Image classification data set "boardTrainingData" (mcwhorpj/boardTrainingData on GitHub). Class labels (6): Arduino Nano, Arduino Uno, Jetson Nano, Jetson Xavier NX, Raspberry Pi Three, Raspberry Pi Zero.

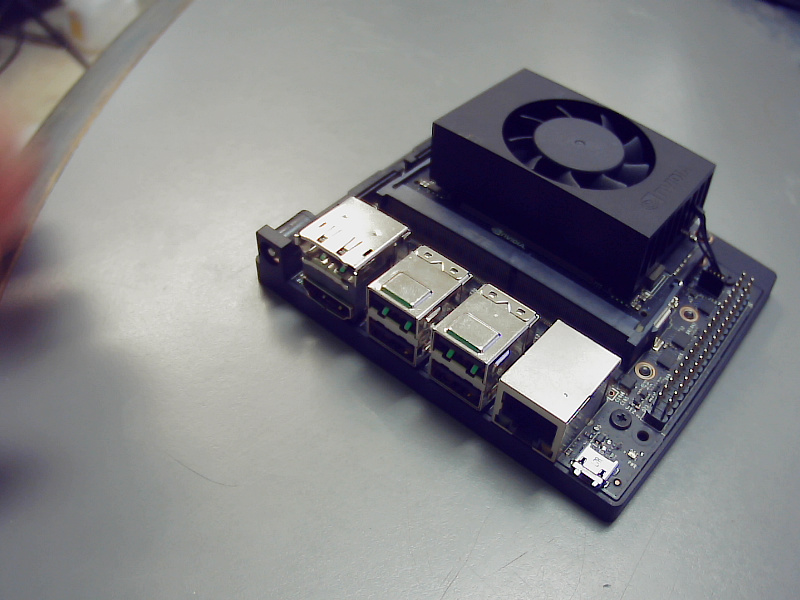
Label: Jetson Xavier NX

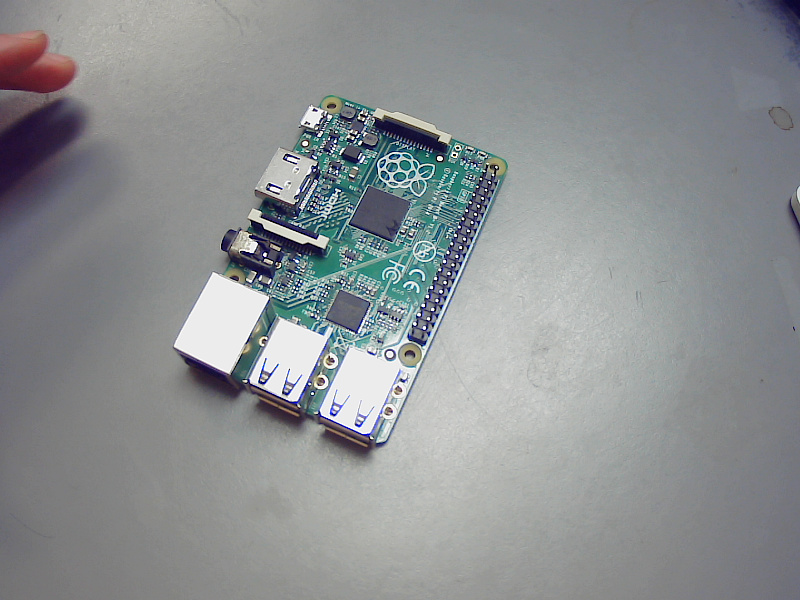
Label: Raspberry Pi Three

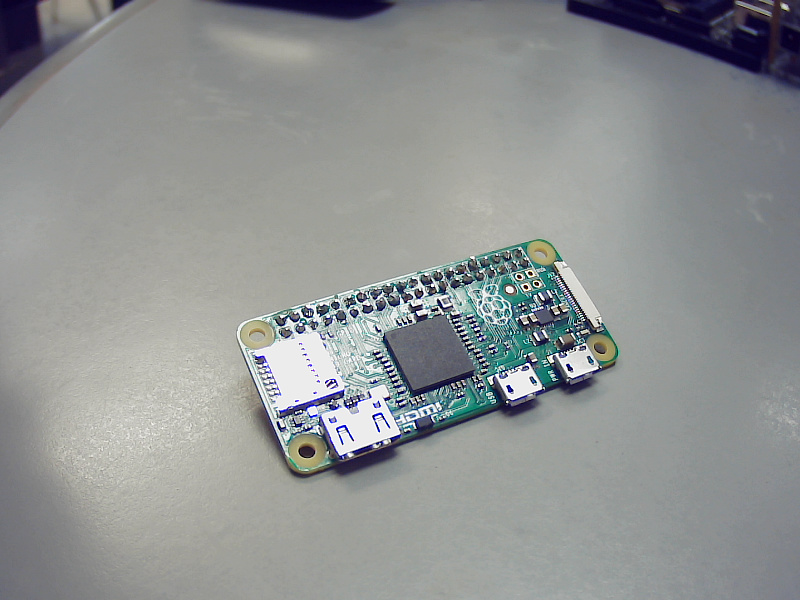
Label: Raspberry Pi Zero

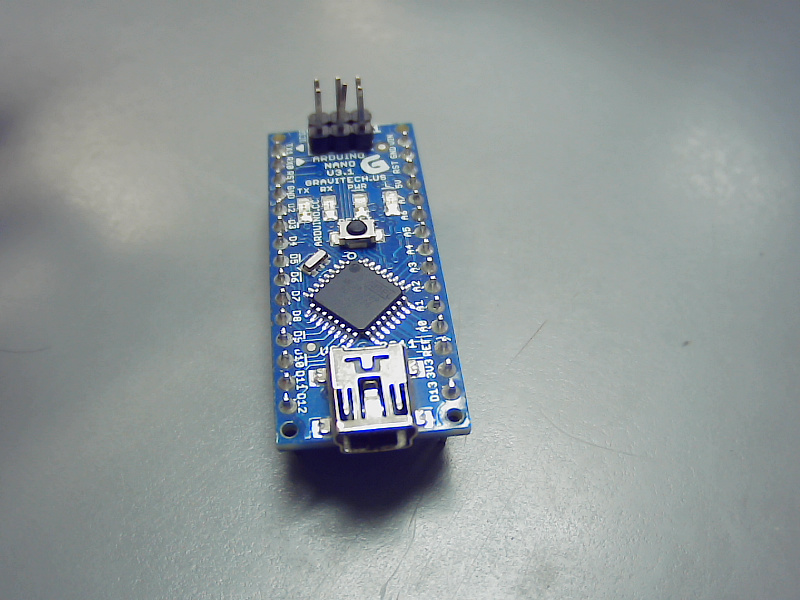
Label: Arduino Nano

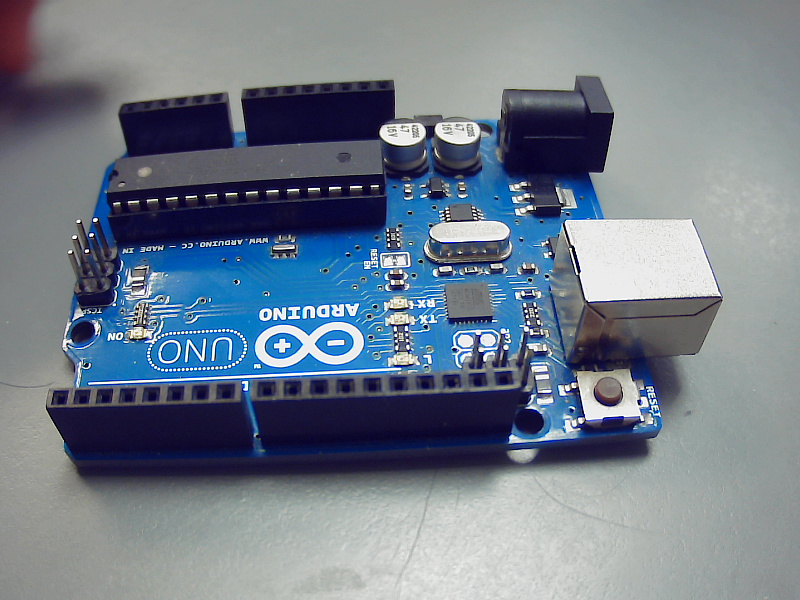
Label: Arduino Uno

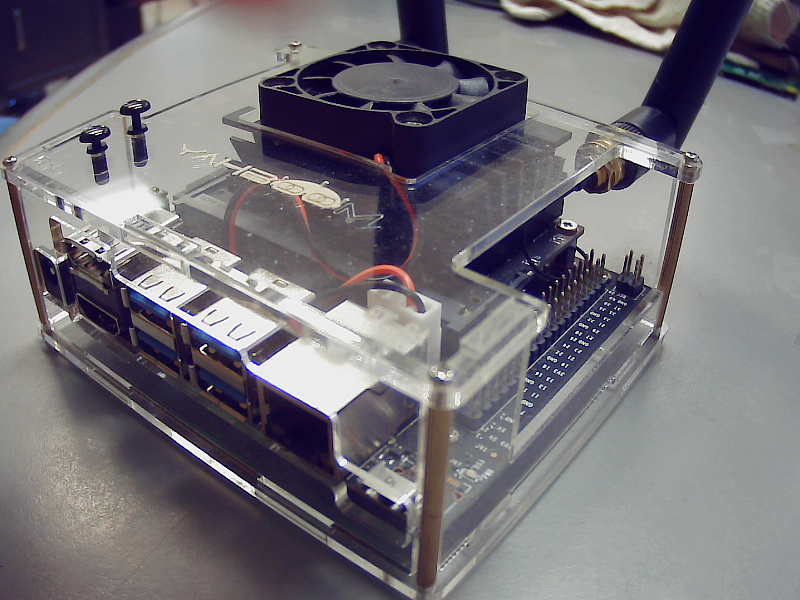
Label: Jetson Nano
